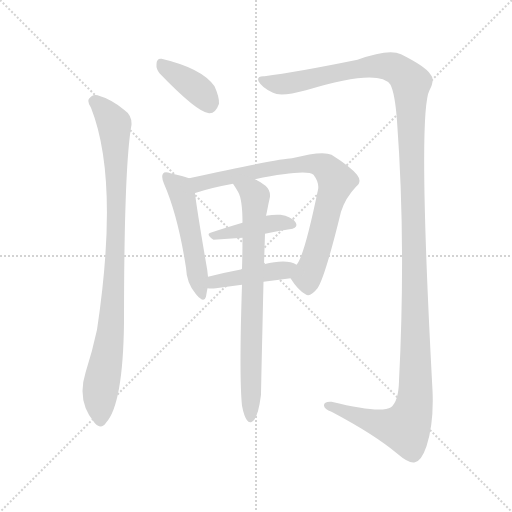
t = 0.00 s
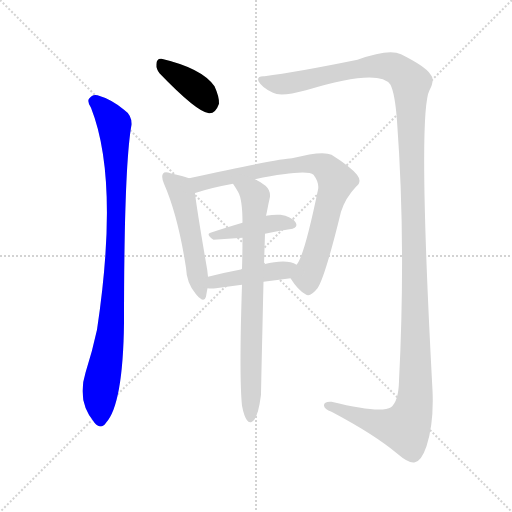
t = 1.42 s
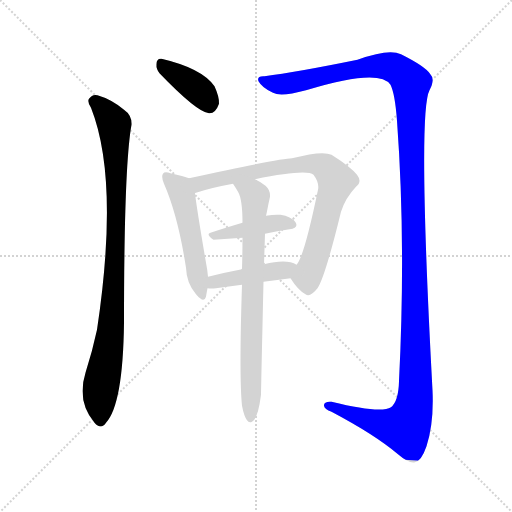
t = 2.84 s
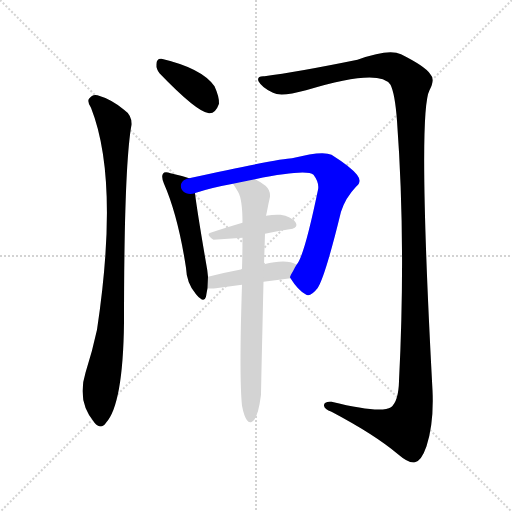
t = 4.26 s
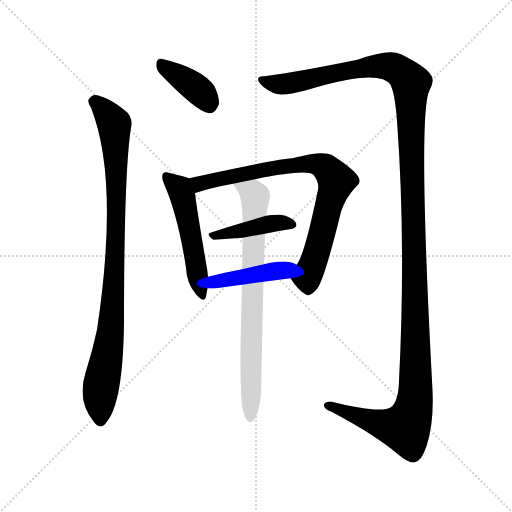
t = 5.68 s
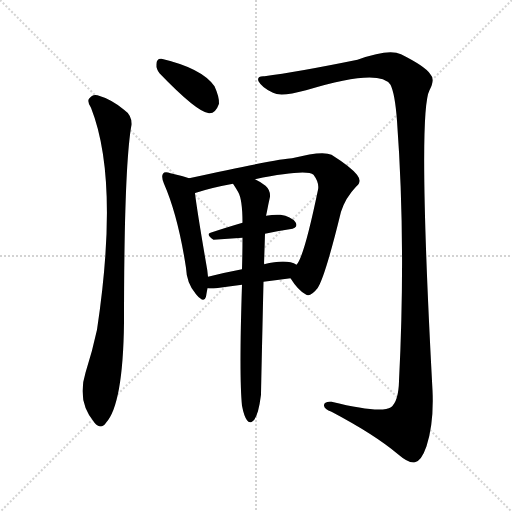
t = 7.09 s

The animated SVG that drew these frames (rendered in a browser with its animation timeline set to each time). Animation: 8 CSS @keyframes rules; one cycle of 7.09 s.

<svg version="1.1" viewBox="0 0 1024 1024" xmlns="http://www.w3.org/2000/svg">
  <g stroke="lightgray" stroke-dasharray="1,1" stroke-width="1" transform="scale(4, 4)">
    <line x1="0" y1="0" x2="256" y2="256"></line>
    <line x1="256" y1="0" x2="0" y2="256"></line>
    <line x1="128" y1="0" x2="128" y2="256"></line>
    <line x1="0" y1="128" x2="256" y2="128"></line>
  </g>
<g transform="scale(1, -1) translate(0, -900)">
   <style type="text/css">
    @keyframes keyframes0 {
      from {
       stroke: blue;
       stroke-dashoffset: 378;
       stroke-width: 128;
       }
       55% {
       animation-timing-function: step-end;
       stroke: blue;
       stroke-dashoffset: 0;
       stroke-width: 128;
       }
       to {
       stroke: black;
       stroke-width: 1024;
       }
       }
       #make-me-a-hanzi-animation-0 {
         animation: keyframes0 0.557617s both;
         animation-delay: 0.000000s;
         animation-timing-function: linear;
       }
    @keyframes keyframes1 {
      from {
       stroke: blue;
       stroke-dashoffset: 911;
       stroke-width: 128;
       }
       75% {
       animation-timing-function: step-end;
       stroke: blue;
       stroke-dashoffset: 0;
       stroke-width: 128;
       }
       to {
       stroke: black;
       stroke-width: 1024;
       }
       }
       #make-me-a-hanzi-animation-1 {
         animation: keyframes1 0.991374s both;
         animation-delay: 0.557617s;
         animation-timing-function: linear;
       }
    @keyframes keyframes2 {
      from {
       stroke: blue;
       stroke-dashoffset: 1423;
       stroke-width: 128;
       }
       82% {
       animation-timing-function: step-end;
       stroke: blue;
       stroke-dashoffset: 0;
       stroke-width: 128;
       }
       to {
       stroke: black;
       stroke-width: 1024;
       }
       }
       #make-me-a-hanzi-animation-2 {
         animation: keyframes2 1.408040s both;
         animation-delay: 1.548991s;
         animation-timing-function: linear;
       }
    @keyframes keyframes3 {
      from {
       stroke: blue;
       stroke-dashoffset: 507;
       stroke-width: 128;
       }
       62% {
       animation-timing-function: step-end;
       stroke: blue;
       stroke-dashoffset: 0;
       stroke-width: 128;
       }
       to {
       stroke: black;
       stroke-width: 1024;
       }
       }
       #make-me-a-hanzi-animation-3 {
         animation: keyframes3 0.662598s both;
         animation-delay: 2.957031s;
         animation-timing-function: linear;
       }
    @keyframes keyframes4 {
      from {
       stroke: blue;
       stroke-dashoffset: 783;
       stroke-width: 128;
       }
       72% {
       animation-timing-function: step-end;
       stroke: blue;
       stroke-dashoffset: 0;
       stroke-width: 128;
       }
       to {
       stroke: black;
       stroke-width: 1024;
       }
       }
       #make-me-a-hanzi-animation-4 {
         animation: keyframes4 0.887207s both;
         animation-delay: 3.619629s;
         animation-timing-function: linear;
       }
    @keyframes keyframes5 {
      from {
       stroke: blue;
       stroke-dashoffset: 408;
       stroke-width: 128;
       }
       57% {
       animation-timing-function: step-end;
       stroke: blue;
       stroke-dashoffset: 0;
       stroke-width: 128;
       }
       to {
       stroke: black;
       stroke-width: 1024;
       }
       }
       #make-me-a-hanzi-animation-5 {
         animation: keyframes5 0.582031s both;
         animation-delay: 4.506836s;
         animation-timing-function: linear;
       }
    @keyframes keyframes6 {
      from {
       stroke: blue;
       stroke-dashoffset: 427;
       stroke-width: 128;
       }
       58% {
       animation-timing-function: step-end;
       stroke: blue;
       stroke-dashoffset: 0;
       stroke-width: 128;
       }
       to {
       stroke: black;
       stroke-width: 1024;
       }
       }
       #make-me-a-hanzi-animation-6 {
         animation: keyframes6 0.597493s both;
         animation-delay: 5.088867s;
         animation-timing-function: linear;
       }
    @keyframes keyframes7 {
      from {
       stroke: blue;
       stroke-dashoffset: 742;
       stroke-width: 128;
       }
       71% {
       animation-timing-function: step-end;
       stroke: blue;
       stroke-dashoffset: 0;
       stroke-width: 128;
       }
       to {
       stroke: black;
       stroke-width: 1024;
       }
       }
       #make-me-a-hanzi-animation-7 {
         animation: keyframes7 0.853841s both;
         animation-delay: 5.686361s;
         animation-timing-function: linear;
       }
</style>
<path d="M 319.0 753.5 Q 394.0 675.5 418.0 673.5 Q 431.0 672.5 438.0 692.5 Q 439.0 705.5 429.0 727.5 Q 404.0 763.5 323.0 782.5 Q 313.0 783.5 313.0 771.5 Q 312.0 762.5 319.0 753.5 Z" fill="lightgray"></path> 
<path d="M 182.0 684.5 Q 239.0 540.5 194.0 240.5 Q 185.0 198.5 171.0 154.5 Q 153.0 97.5 189.0 54.5 Q 202.0 39.5 212.0 54.5 Q 246.0 91.5 248.0 254.5 Q 248.0 567.5 263.0 650.5 Q 264.0 669.5 248.0 680.5 Q 223.0 701.5 195.0 709.5 Q 185.0 712.5 178.0 702.5 Q 174.0 696.5 182.0 684.5 Z" fill="lightgray"></path> 
<path d="M 529.0 747.5 Q 513.0 748.5 517.0 737.5 Q 524.0 724.5 546.0 714.5 Q 561.0 705.5 612.0 719.5 Q 759.0 764.5 781.0 730.5 Q 790.0 712.5 794.0 658.5 Q 812.0 414.5 798.0 137.5 Q 797.0 97.5 782.0 85.5 Q 761.0 72.5 663.0 96.5 Q 647.0 97.5 648.0 88.5 Q 649.0 81.5 663.0 76.5 Q 750.0 30.5 796.0 -8.5 Q 818.0 -27.5 830.0 -24.5 Q 843.0 -21.5 853.0 7.5 Q 868.0 53.5 865.0 119.5 Q 835.0 674.5 859.0 719.5 Q 871.0 741.5 860.0 752.5 Q 850.0 767.5 802.0 791.5 Q 778.0 803.5 715.0 780.5 Q 592.0 755.5 529.0 747.5 Z" fill="lightgray"></path> 
<path d="M 378.0 543.5 Q 368.0 547.5 341.0 553.5 Q 329.0 557.5 326.0 552.5 Q 322.0 546.5 328.0 532.5 Q 356.0 468.5 372.0 364.5 Q 373.0 333.5 392.0 311.5 Q 408.0 292.5 412.0 306.5 Q 413.0 313.5 415.0 323.5 L 416.0 346.5 Q 415.0 359.5 412.0 374.5 Q 394.0 479.5 390.0 513.5 C 387.0 540.5 387.0 540.5 378.0 543.5 Z" fill="lightgray"></path> 
<path d="M 581.0 343.5 Q 596.0 319.5 611.0 311.5 Q 620.0 304.5 635.0 323.5 Q 650.0 345.5 682.0 476.5 Q 691.0 504.5 712.0 526.5 Q 725.0 536.5 714.0 550.5 Q 701.0 566.5 663.0 590.5 Q 645.0 599.5 584.0 583.5 Q 562.0 583.5 378.0 543.5 C 349.0 537.5 362.0 504.5 390.0 513.5 Q 390.0 514.5 392.0 514.5 Q 422.0 524.5 466.0 532.5 L 510.0 541.5 Q 613.0 562.5 627.0 550.5 Q 639.0 534.5 636.0 520.5 Q 608.0 385.5 593.0 370.5 C 579.0 345.5 579.0 345.5 581.0 343.5 Z" fill="lightgray"></path> 
<path d="M 530.0 432.5 Q 555.0 438.5 579.0 441.5 Q 598.0 444.5 591.0 455.5 Q 582.0 467.5 561.0 470.5 Q 548.0 471.5 532.0 468.5 L 485.0 454.5 Q 451.0 444.5 424.0 435.5 Q 409.0 432.5 427.0 420.5 L 485.0 424.5 L 530.0 432.5 Z" fill="lightgray"></path> 
<path d="M 527.0 336.5 Q 555.0 340.5 581.0 343.5 C 611.0 346.5 620.0 356.5 593.0 370.5 Q 574.0 382.5 528.0 371.5 L 484.0 361.5 Q 447.0 354.5 416.0 346.5 C 387.0 339.5 385.0 325.5 415.0 323.5 Q 422.0 322.5 432.0 323.5 Q 457.0 327.5 484.0 330.5 L 527.0 336.5 Z" fill="lightgray"></path> 
<path d="M 484.0 88.5 Q 488.0 67.5 494.0 59.5 Q 498.0 53.5 504.0 56.5 Q 516.0 62.5 522.0 110.5 Q 522.0 119.5 527.0 336.5 L 528.0 371.5 Q 529.0 399.5 530.0 432.5 L 532.0 468.5 Q 533.0 472.5 534.0 477.5 Q 537.0 493.5 540.0 506.5 Q 541.0 519.5 531.0 528.5 Q 519.0 537.5 510.0 541.5 C 484.0 556.5 450.0 557.5 466.0 532.5 Q 472.0 523.5 476.0 516.5 Q 485.0 501.5 485.0 454.5 L 485.0 424.5 Q 485.0 396.5 484.0 361.5 L 484.0 330.5 Q 478.0 147.5 484.0 88.5 Z" fill="lightgray"></path> 
      <clipPath id="make-me-a-hanzi-clip-0">
      <path d="M 319.0 753.5 Q 394.0 675.5 418.0 673.5 Q 431.0 672.5 438.0 692.5 Q 439.0 705.5 429.0 727.5 Q 404.0 763.5 323.0 782.5 Q 313.0 783.5 313.0 771.5 Q 312.0 762.5 319.0 753.5 Z" fill="lightgray"></path>
      </clipPath>
      <path clip-path="url(#make-me-a-hanzi-clip-0)" d="M 327.0 768.5 L 398.0 719.5 L 418.0 689.5 " fill="none" id="make-me-a-hanzi-animation-0" stroke-dasharray="250 500" stroke-linecap="round"></path>

      <clipPath id="make-me-a-hanzi-clip-1">
      <path d="M 182.0 684.5 Q 239.0 540.5 194.0 240.5 Q 185.0 198.5 171.0 154.5 Q 153.0 97.5 189.0 54.5 Q 202.0 39.5 212.0 54.5 Q 246.0 91.5 248.0 254.5 Q 248.0 567.5 263.0 650.5 Q 264.0 669.5 248.0 680.5 Q 223.0 701.5 195.0 709.5 Q 185.0 712.5 178.0 702.5 Q 174.0 696.5 182.0 684.5 Z" fill="lightgray"></path>
      </clipPath>
      <path clip-path="url(#make-me-a-hanzi-clip-1)" d="M 189.0 697.5 L 228.0 652.5 L 232.0 581.5 L 229.0 337.5 L 220.0 219.5 L 203.0 137.5 L 201.0 59.5 " fill="none" id="make-me-a-hanzi-animation-1" stroke-dasharray="783 1566" stroke-linecap="round"></path>

      <clipPath id="make-me-a-hanzi-clip-2">
      <path d="M 529.0 747.5 Q 513.0 748.5 517.0 737.5 Q 524.0 724.5 546.0 714.5 Q 561.0 705.5 612.0 719.5 Q 759.0 764.5 781.0 730.5 Q 790.0 712.5 794.0 658.5 Q 812.0 414.5 798.0 137.5 Q 797.0 97.5 782.0 85.5 Q 761.0 72.5 663.0 96.5 Q 647.0 97.5 648.0 88.5 Q 649.0 81.5 663.0 76.5 Q 750.0 30.5 796.0 -8.5 Q 818.0 -27.5 830.0 -24.5 Q 843.0 -21.5 853.0 7.5 Q 868.0 53.5 865.0 119.5 Q 835.0 674.5 859.0 719.5 Q 871.0 741.5 860.0 752.5 Q 850.0 767.5 802.0 791.5 Q 778.0 803.5 715.0 780.5 Q 592.0 755.5 529.0 747.5 Z" fill="lightgray"></path>
      </clipPath>
      <path clip-path="url(#make-me-a-hanzi-clip-2)" d="M 527.0 738.5 L 569.0 731.5 L 731.0 766.5 L 765.0 768.5 L 797.0 760.5 L 822.0 734.5 L 833.0 132.5 L 823.0 69.5 L 811.0 44.5 L 795.0 45.5 L 656.0 88.5 " fill="none" id="make-me-a-hanzi-animation-2" stroke-dasharray="1295 2590" stroke-linecap="round"></path>

      <clipPath id="make-me-a-hanzi-clip-3">
      <path d="M 378.0 543.5 Q 368.0 547.5 341.0 553.5 Q 329.0 557.5 326.0 552.5 Q 322.0 546.5 328.0 532.5 Q 356.0 468.5 372.0 364.5 Q 373.0 333.5 392.0 311.5 Q 408.0 292.5 412.0 306.5 Q 413.0 313.5 415.0 323.5 L 416.0 346.5 Q 415.0 359.5 412.0 374.5 Q 394.0 479.5 390.0 513.5 C 387.0 540.5 387.0 540.5 378.0 543.5 Z" fill="lightgray"></path>
      </clipPath>
      <path clip-path="url(#make-me-a-hanzi-clip-3)" d="M 334.0 546.5 L 359.0 523.5 L 365.0 506.5 L 402.0 310.5 " fill="none" id="make-me-a-hanzi-animation-3" stroke-dasharray="379 758" stroke-linecap="round"></path>

      <clipPath id="make-me-a-hanzi-clip-4">
      <path d="M 581.0 343.5 Q 596.0 319.5 611.0 311.5 Q 620.0 304.5 635.0 323.5 Q 650.0 345.5 682.0 476.5 Q 691.0 504.5 712.0 526.5 Q 725.0 536.5 714.0 550.5 Q 701.0 566.5 663.0 590.5 Q 645.0 599.5 584.0 583.5 Q 562.0 583.5 378.0 543.5 C 349.0 537.5 362.0 504.5 390.0 513.5 Q 390.0 514.5 392.0 514.5 Q 422.0 524.5 466.0 532.5 L 510.0 541.5 Q 613.0 562.5 627.0 550.5 Q 639.0 534.5 636.0 520.5 Q 608.0 385.5 593.0 370.5 C 579.0 345.5 579.0 345.5 581.0 343.5 Z" fill="lightgray"></path>
      </clipPath>
      <path clip-path="url(#make-me-a-hanzi-clip-4)" d="M 389.0 518.5 L 399.0 533.5 L 418.0 539.5 L 531.0 561.5 L 599.0 572.5 L 651.0 565.5 L 673.0 538.5 L 634.0 395.5 L 616.0 350.5 L 617.0 329.5 " fill="none" id="make-me-a-hanzi-animation-4" stroke-dasharray="655 1310" stroke-linecap="round"></path>

      <clipPath id="make-me-a-hanzi-clip-5">
      <path d="M 530.0 432.5 Q 555.0 438.5 579.0 441.5 Q 598.0 444.5 591.0 455.5 Q 582.0 467.5 561.0 470.5 Q 548.0 471.5 532.0 468.5 L 485.0 454.5 Q 451.0 444.5 424.0 435.5 Q 409.0 432.5 427.0 420.5 L 485.0 424.5 L 530.0 432.5 Z" fill="lightgray"></path>
      </clipPath>
      <path clip-path="url(#make-me-a-hanzi-clip-5)" d="M 434.0 429.5 L 542.0 453.5 L 583.0 450.5 " fill="none" id="make-me-a-hanzi-animation-5" stroke-dasharray="280 560" stroke-linecap="round"></path>

      <clipPath id="make-me-a-hanzi-clip-6">
      <path d="M 527.0 336.5 Q 555.0 340.5 581.0 343.5 C 611.0 346.5 620.0 356.5 593.0 370.5 Q 574.0 382.5 528.0 371.5 L 484.0 361.5 Q 447.0 354.5 416.0 346.5 C 387.0 339.5 385.0 325.5 415.0 323.5 Q 422.0 322.5 432.0 323.5 Q 457.0 327.5 484.0 330.5 L 527.0 336.5 Z" fill="lightgray"></path>
      </clipPath>
      <path clip-path="url(#make-me-a-hanzi-clip-6)" d="M 419.0 329.5 L 436.0 337.5 L 586.0 365.5 " fill="none" id="make-me-a-hanzi-animation-6" stroke-dasharray="299 598" stroke-linecap="round"></path>

      <clipPath id="make-me-a-hanzi-clip-7">
      <path d="M 484.0 88.5 Q 488.0 67.5 494.0 59.5 Q 498.0 53.5 504.0 56.5 Q 516.0 62.5 522.0 110.5 Q 522.0 119.5 527.0 336.5 L 528.0 371.5 Q 529.0 399.5 530.0 432.5 L 532.0 468.5 Q 533.0 472.5 534.0 477.5 Q 537.0 493.5 540.0 506.5 Q 541.0 519.5 531.0 528.5 Q 519.0 537.5 510.0 541.5 C 484.0 556.5 450.0 557.5 466.0 532.5 Q 472.0 523.5 476.0 516.5 Q 485.0 501.5 485.0 454.5 L 485.0 424.5 Q 485.0 396.5 484.0 361.5 L 484.0 330.5 Q 478.0 147.5 484.0 88.5 Z" fill="lightgray"></path>
      </clipPath>
      <path clip-path="url(#make-me-a-hanzi-clip-7)" d="M 474.0 531.5 L 505.0 514.5 L 510.0 505.5 L 501.0 65.5 " fill="none" id="make-me-a-hanzi-animation-7" stroke-dasharray="614 1228" stroke-linecap="round"></path>

</g>
</svg>
